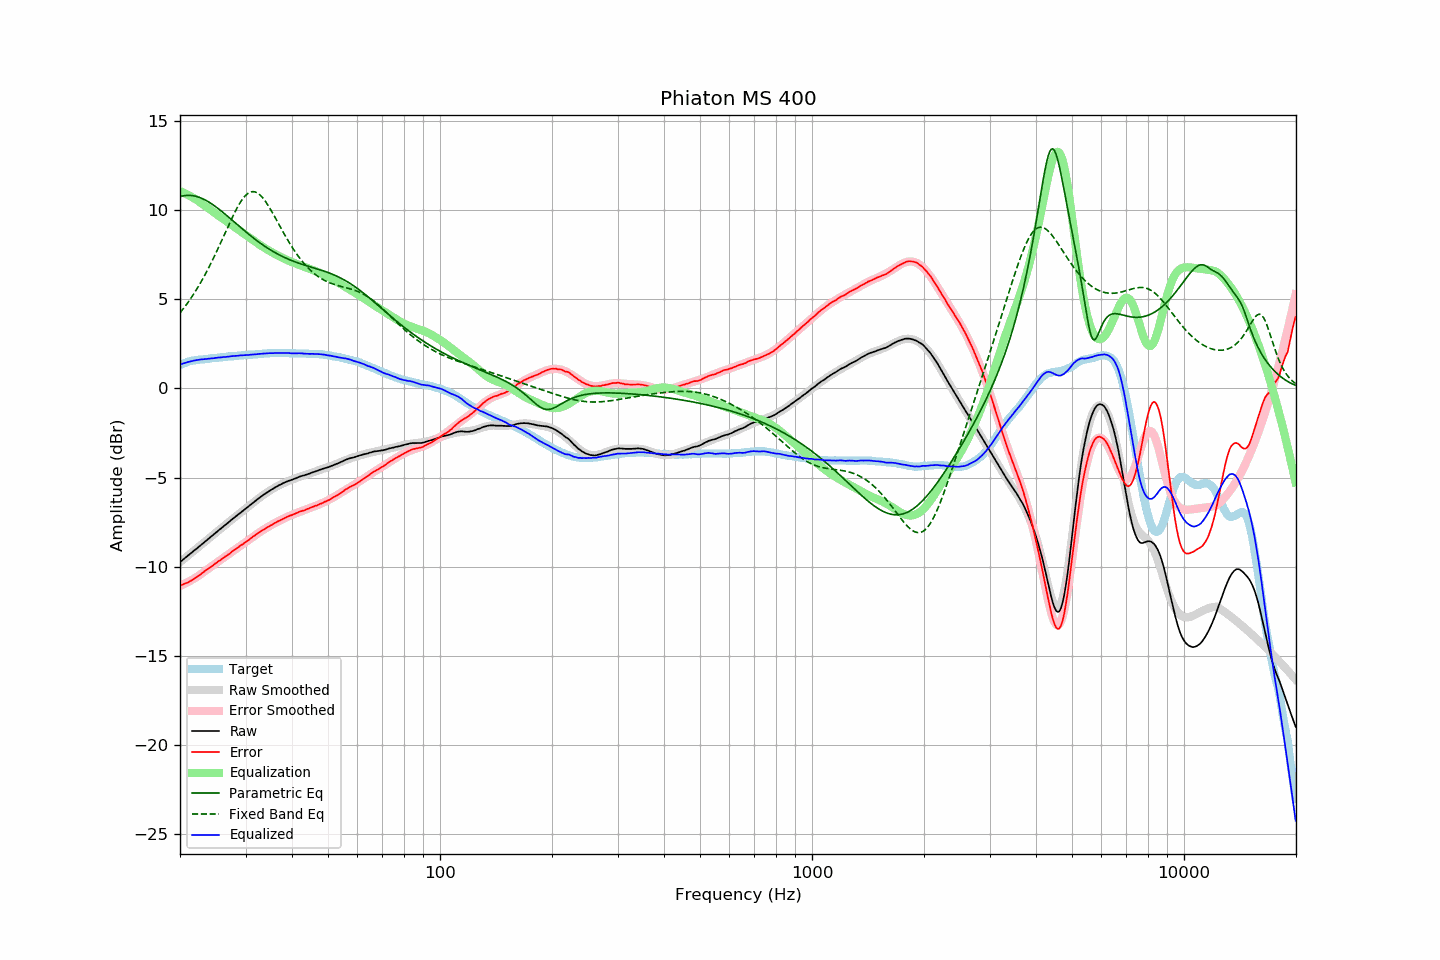

Values plotted in this chart, from the file beside it:
frequency, raw, error, smoothed, error_smoothed, equalization, parametric_eq, fixed_band_eq, equalized_raw, equalized_smoothed, target
20.00, -9.74, -11.06, -9.74, -11.08, 11.08, 10.76, 4.24, 1.34, 1.34, 1.32
20.20, -9.67, -11.03, -9.67, -11.04, 11.04, 10.79, 4.35, 1.37, 1.37, 1.36
20.40, -9.59, -10.99, -9.59, -10.99, 10.99, 10.81, 4.47, 1.41, 1.40, 1.40
20.61, -9.52, -10.95, -9.52, -10.95, 10.95, 10.82, 4.58, 1.43, 1.43, 1.43
20.81, -9.45, -10.92, -9.45, -10.90, 10.90, 10.83, 4.71, 1.46, 1.46, 1.47
21.02, -9.37, -10.88, -9.37, -10.86, 10.86, 10.84, 4.83, 1.49, 1.48, 1.51
21.23, -9.30, -10.83, -9.30, -10.81, 10.81, 10.84, 4.96, 1.51, 1.51, 1.53
21.44, -9.23, -10.78, -9.23, -10.76, 10.76, 10.83, 5.09, 1.53, 1.53, 1.55
21.66, -9.15, -10.72, -9.15, -10.71, 10.71, 10.82, 5.23, 1.56, 1.55, 1.57
21.87, -9.08, -10.66, -9.08, -10.65, 10.65, 10.80, 5.37, 1.57, 1.57, 1.58
22.09, -9.01, -10.61, -9.01, -10.60, 10.60, 10.78, 5.51, 1.59, 1.59, 1.60
22.31, -8.94, -10.55, -8.93, -10.54, 10.54, 10.75, 5.66, 1.60, 1.61, 1.61
22.54, -8.86, -10.48, -8.86, -10.48, 10.48, 10.72, 5.81, 1.62, 1.62, 1.62
22.76, -8.79, -10.42, -8.79, -10.41, 10.41, 10.69, 5.96, 1.63, 1.63, 1.63
22.99, -8.71, -10.34, -8.71, -10.35, 10.35, 10.65, 6.12, 1.64, 1.64, 1.63
23.22, -8.64, -10.28, -8.64, -10.28, 10.28, 10.61, 6.29, 1.64, 1.65, 1.64
23.45, -8.56, -10.21, -8.56, -10.22, 10.22, 10.56, 6.45, 1.66, 1.65, 1.65
23.69, -8.49, -10.15, -8.49, -10.15, 10.15, 10.51, 6.63, 1.66, 1.66, 1.66
23.92, -8.41, -10.08, -8.41, -10.08, 10.08, 10.45, 6.80, 1.68, 1.67, 1.67
24.16, -8.34, -10.03, -8.34, -10.02, 10.02, 10.40, 6.98, 1.68, 1.68, 1.69
24.40, -8.26, -9.97, -8.26, -9.95, 9.95, 10.34, 7.16, 1.69, 1.69, 1.71
24.65, -8.19, -9.89, -8.19, -9.89, 9.89, 10.28, 7.35, 1.70, 1.70, 1.70
24.89, -8.11, -9.82, -8.11, -9.82, 9.82, 10.21, 7.54, 1.72, 1.71, 1.71
25.14, -8.04, -9.76, -8.04, -9.76, 9.76, 10.14, 7.73, 1.72, 1.72, 1.72
25.39, -7.96, -9.69, -7.96, -9.69, 9.69, 10.07, 7.92, 1.74, 1.73, 1.73
25.65, -7.89, -9.64, -7.89, -9.63, 9.63, 10.00, 8.12, 1.74, 1.74, 1.75
25.91, -7.82, -9.57, -7.82, -9.57, 9.57, 9.93, 8.32, 1.75, 1.75, 1.75
26.16, -7.74, -9.50, -7.74, -9.50, 9.50, 9.86, 8.52, 1.76, 1.76, 1.76
26.43, -7.67, -9.44, -7.67, -9.44, 9.44, 9.78, 8.72, 1.77, 1.77, 1.77
26.69, -7.60, -9.38, -7.59, -9.37, 9.37, 9.71, 8.92, 1.77, 1.78, 1.78
26.96, -7.52, -9.32, -7.52, -9.31, 9.31, 9.63, 9.11, 1.79, 1.79, 1.80
27.23, -7.45, -9.26, -7.45, -9.24, 9.24, 9.55, 9.31, 1.79, 1.80, 1.81
27.50, -7.37, -9.18, -7.37, -9.18, 9.18, 9.48, 9.50, 1.81, 1.81, 1.81
27.77, -7.30, -9.11, -7.30, -9.12, 9.12, 9.40, 9.69, 1.82, 1.82, 1.81
28.05, -7.23, -9.06, -7.23, -9.05, 9.05, 9.32, 9.87, 1.83, 1.82, 1.83
28.33, -7.16, -8.99, -7.16, -8.99, 8.99, 9.24, 10.05, 1.83, 1.83, 1.83
28.62, -7.09, -8.93, -7.09, -8.93, 8.93, 9.16, 10.21, 1.83, 1.84, 1.84
28.90, -7.01, -8.86, -7.01, -8.86, 8.86, 9.09, 10.37, 1.85, 1.85, 1.85
29.19, -6.94, -8.79, -6.94, -8.80, 8.80, 9.01, 10.51, 1.86, 1.85, 1.85
29.48, -6.87, -8.75, -6.87, -8.73, 8.73, 8.93, 10.64, 1.86, 1.86, 1.88
29.78, -6.80, -8.67, -6.80, -8.67, 8.67, 8.86, 10.75, 1.87, 1.87, 1.87
30.08, -6.73, -8.61, -6.73, -8.60, 8.60, 8.78, 10.85, 1.87, 1.87, 1.88
30.38, -6.66, -8.54, -6.65, -8.54, 8.54, 8.71, 10.93, 1.88, 1.88, 1.88
30.68, -6.59, -8.49, -6.58, -8.47, 8.47, 8.63, 10.98, 1.88, 1.89, 1.90
30.99, -6.51, -8.41, -6.51, -8.41, 8.41, 8.56, 11.02, 1.90, 1.90, 1.90
31.30, -6.44, -8.34, -6.44, -8.34, 8.34, 8.49, 11.04, 1.90, 1.90, 1.90
31.61, -6.37, -8.28, -6.37, -8.28, 8.28, 8.42, 11.04, 1.91, 1.91, 1.91
31.93, -6.30, -8.22, -6.30, -8.22, 8.22, 8.35, 11.02, 1.92, 1.92, 1.92
32.24, -6.23, -8.15, -6.23, -8.16, 8.16, 8.28, 10.97, 1.93, 1.93, 1.92
32.57, -6.16, -8.10, -6.16, -8.09, 8.09, 8.22, 10.91, 1.93, 1.93, 1.94
32.89, -6.09, -8.03, -6.09, -8.03, 8.03, 8.15, 10.84, 1.95, 1.94, 1.94
33.22, -6.03, -7.98, -6.03, -7.98, 7.98, 8.09, 10.74, 1.95, 1.95, 1.95
33.55, -5.96, -7.92, -5.96, -7.92, 7.92, 8.02, 10.64, 1.96, 1.95, 1.96
33.89, -5.90, -7.87, -5.90, -7.86, 7.86, 7.96, 10.52, 1.96, 1.96, 1.97
34.23, -5.84, -7.81, -5.84, -7.81, 7.81, 7.90, 10.38, 1.97, 1.97, 1.97
34.57, -5.78, -7.76, -5.78, -7.75, 7.75, 7.85, 10.24, 1.98, 1.97, 1.98
34.92, -5.72, -7.70, -5.72, -7.70, 7.70, 7.79, 10.10, 1.98, 1.98, 1.98
35.27, -5.67, -7.66, -5.67, -7.65, 7.65, 7.73, 9.94, 1.98, 1.98, 1.99
35.62, -5.62, -7.61, -5.61, -7.60, 7.60, 7.68, 9.78, 1.98, 1.99, 1.99
35.97, -5.56, -7.55, -5.56, -7.55, 7.55, 7.63, 9.62, 1.99, 1.99, 1.99
... 635 more rows
